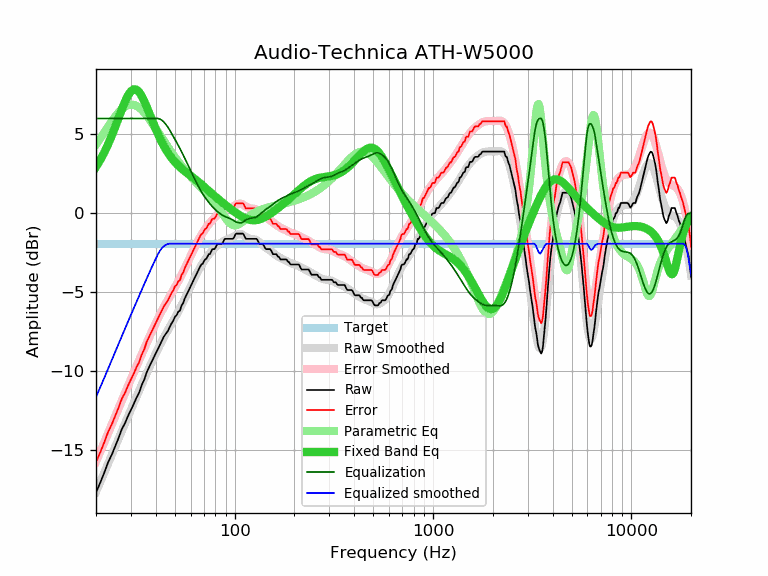

Data behind this chart, as committed beside it:
frequency, raw, error, smoothed, error_smoothed, equalization, parametric_eq, equalized_raw, equalized_smoothed, target
20, -17.67, -15.74, -17.63, -15.71, 6.00, 2.94, -11.67, -11.63, -1.92
21, -17.06, -15.13, -17.02, -15.09, 6.00, 3.37, -11.06, -11.02, -1.92
22, -16.43, -14.50, -16.43, -14.50, 6.00, 3.85, -10.43, -10.43, -1.92
23, -15.77, -13.84, -15.85, -13.93, 6.00, 4.36, -9.77, -9.85, -1.92
24, -15.29, -13.36, -15.30, -13.38, 6.00, 4.90, -9.29, -9.30, -1.92
25, -14.74, -12.81, -14.77, -12.85, 6.00, 5.47, -8.74, -8.77, -1.92
26, -14.22, -12.29, -14.26, -12.34, 6.00, 6.04, -8.22, -8.26, -1.92
27, -13.65, -11.72, -13.77, -11.85, 6.00, 6.58, -7.65, -7.77, -1.92
28, -13.29, -11.36, -13.30, -11.38, 6.00, 7.07, -7.29, -7.30, -1.92
29, -12.83, -10.90, -12.85, -10.93, 6.00, 7.46, -6.83, -6.85, -1.92
30, -12.44, -10.51, -12.42, -10.50, 6.00, 7.73, -6.44, -6.42, -1.92
31, -12.07, -10.14, -12.01, -10.08, 6.00, 7.85, -6.07, -6.01, -1.92
32, -11.67, -9.74, -11.61, -9.68, 6.00, 7.82, -5.67, -5.61, -1.92
33, -11.35, -9.42, -11.22, -9.30, 6.00, 7.67, -5.35, -5.22, -1.92
34, -10.87, -8.94, -10.85, -8.92, 6.00, 7.42, -4.87, -4.85, -1.92
35, -10.54, -8.61, -10.48, -8.56, 6.00, 7.10, -4.54, -4.48, -1.92
36, -10.07, -8.14, -10.14, -8.21, 6.00, 6.75, -4.07, -4.14, -1.92
37, -9.75, -7.82, -9.80, -7.88, 6.00, 6.38, -3.75, -3.80, -1.92
38, -9.45, -7.52, -9.48, -7.56, 6.00, 6.02, -3.45, -3.48, -1.92
39, -9.16, -7.23, -9.17, -7.25, 6.00, 5.67, -3.16, -3.17, -1.92
40, -8.87, -6.94, -8.88, -6.95, 6.00, 5.34, -2.87, -2.88, -1.92
41, -8.59, -6.66, -8.60, -6.68, 6.00, 5.03, -2.59, -2.60, -1.92
42, -8.32, -6.39, -8.33, -6.41, 5.96, 4.75, -2.35, -2.37, -1.92
43, -8.06, -6.13, -8.08, -6.16, 5.89, 4.49, -2.17, -2.20, -1.92
44, -7.80, -5.87, -7.85, -5.92, 5.77, 4.25, -2.03, -2.08, -1.92
45, -7.63, -5.70, -7.62, -5.70, 5.63, 4.04, -2.00, -1.99, -1.92
46, -7.46, -5.53, -7.41, -5.48, 5.46, 3.85, -2.00, -1.94, -1.92
47, -7.21, -5.28, -7.20, -5.28, 5.28, 3.67, -1.93, -1.92, -1.92
48, -6.98, -5.05, -7.00, -5.07, 5.07, 3.52, -1.90, -1.92, -1.92
49, -6.81, -4.88, -6.80, -4.88, 4.88, 3.37, -1.93, -1.92, -1.92
50, -6.55, -4.62, -6.60, -4.68, 4.68, 3.24, -1.87, -1.92, -1.92
51, -6.45, -4.52, -6.41, -4.49, 4.49, 3.13, -1.96, -1.92, -1.92
52, -6.23, -4.30, -6.21, -4.29, 4.29, 3.02, -1.94, -1.92, -1.92
53, -6.16, -4.23, -6.02, -4.10, 4.10, 2.92, -2.06, -1.92, -1.92
54, -5.83, -3.90, -5.82, -3.90, 3.90, 2.83, -1.93, -1.92, -1.92
55, -5.69, -3.76, -5.62, -3.70, 3.70, 2.75, -1.99, -1.92, -1.92
56, -5.40, -3.47, -5.42, -3.50, 3.50, 2.67, -1.90, -1.92, -1.92
57, -5.20, -3.27, -5.22, -3.29, 3.29, 2.59, -1.90, -1.92, -1.92
58, -5.00, -3.07, -5.02, -3.09, 3.09, 2.52, -1.90, -1.92, -1.92
59, -4.81, -2.88, -4.82, -2.89, 2.89, 2.45, -1.91, -1.92, -1.92
60, -4.62, -2.69, -4.62, -2.70, 2.70, 2.38, -1.92, -1.92, -1.92
61, -4.43, -2.50, -4.43, -2.50, 2.50, 2.31, -1.92, -1.92, -1.92
62, -4.25, -2.32, -4.24, -2.32, 2.32, 2.24, -1.93, -1.92, -1.92
63, -4.07, -2.14, -4.06, -2.14, 2.14, 2.17, -1.93, -1.92, -1.92
64, -3.89, -1.96, -3.89, -1.97, 1.97, 2.10, -1.92, -1.92, -1.92
65, -3.71, -1.78, -3.73, -1.80, 1.80, 2.03, -1.90, -1.92, -1.92
66, -3.54, -1.61, -3.57, -1.65, 1.65, 1.96, -1.89, -1.92, -1.92
67, -3.37, -1.44, -3.42, -1.50, 1.50, 1.89, -1.87, -1.92, -1.92
68, -3.24, -1.31, -3.29, -1.36, 1.36, 1.82, -1.87, -1.92, -1.92
69, -3.20, -1.27, -3.16, -1.23, 1.23, 1.76, -1.96, -1.92, -1.92
70, -3.04, -1.11, -3.04, -1.11, 1.11, 1.69, -1.92, -1.92, -1.92
71, -2.92, -0.99, -2.92, -1.00, 1.00, 1.62, -1.92, -1.92, -1.92
72, -2.88, -0.95, -2.81, -0.89, 0.89, 1.55, -1.99, -1.92, -1.92
73, -2.73, -0.80, -2.71, -0.79, 0.79, 1.49, -1.94, -1.92, -1.92
74, -2.59, -0.66, -2.62, -0.69, 0.69, 1.42, -1.89, -1.92, -1.92
75, -2.59, -0.66, -2.52, -0.60, 0.60, 1.36, -1.99, -1.92, -1.92
76, -2.44, -0.51, -2.44, -0.52, 0.52, 1.29, -1.92, -1.92, -1.92
77, -2.29, -0.36, -2.36, -0.44, 0.44, 1.23, -1.85, -1.92, -1.92
78, -2.27, -0.34, -2.28, -0.36, 0.36, 1.17, -1.91, -1.92, -1.92
79, -2.27, -0.34, -2.21, -0.29, 0.29, 1.11, -1.98, -1.92, -1.92
... 553 more rows
